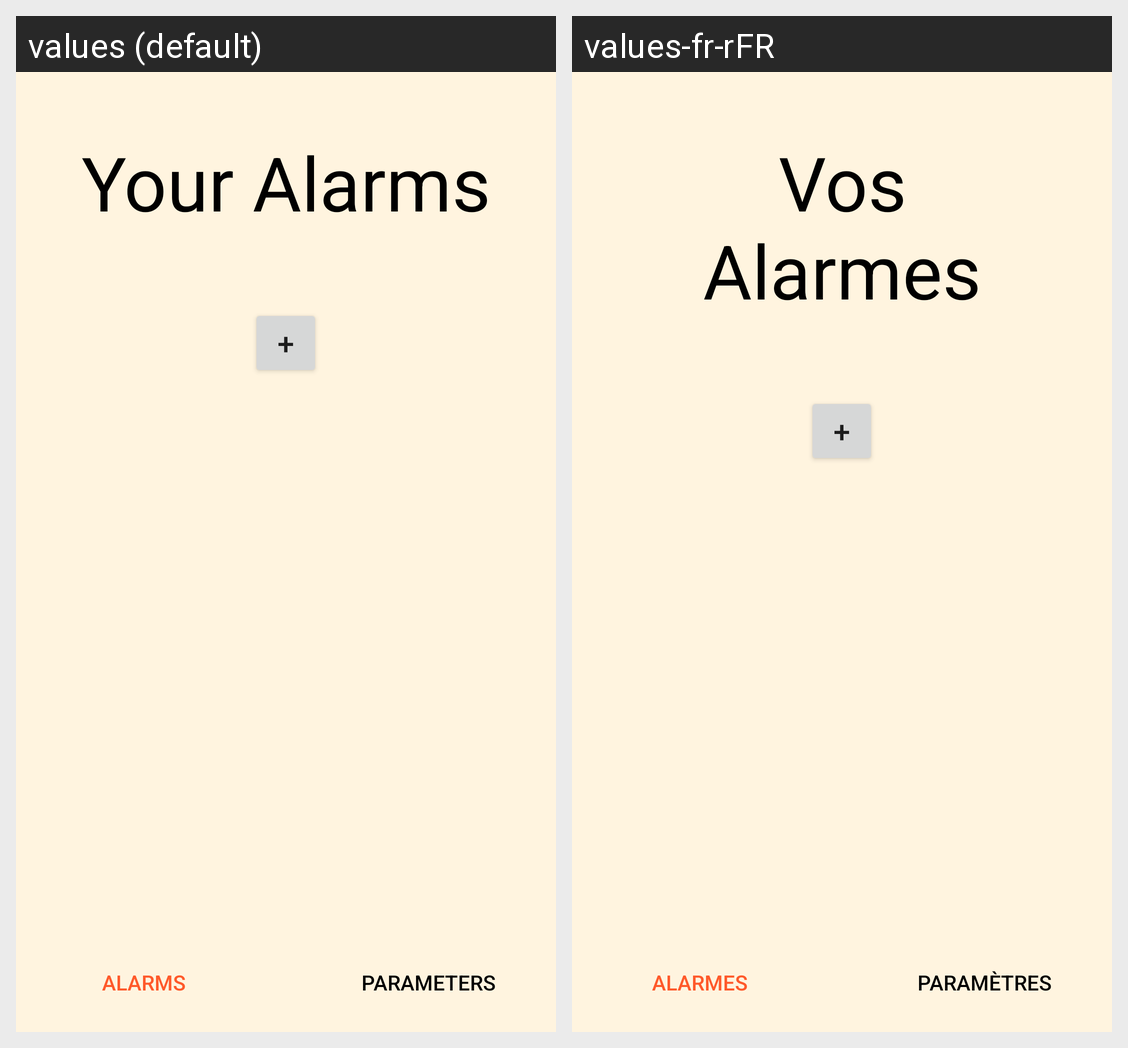

Locale-by-locale string values for the Android screen shown in this grid:
Android screen res/layout/activity_main.xml rendered under 2 locales, left to right: values (default), values-fr-rFR. Device: Nexus 5 (rendered at 1080×1920; each locale shown at half size, 540×960, under a caption strip naming it); theme Theme.Projet_alarme_8INF257.
Strings drawn on this screen, with the default value and each locale's value (text and hints the layout hard-codes, and strings that could not be matched under every locale, appear in the picture but are not listed):

yourAlarms
  values: Your Alarms
  values-fr-rFR: Vos Alarmes

plus
  values: +
  values-fr-rFR: +  [not translated; the default value is used]

butonNameAlarms
  values: Alarms
  values-fr-rFR: Alarmes

butonNameParameters
  values: Parameters
  values-fr-rFR: Paramètres
